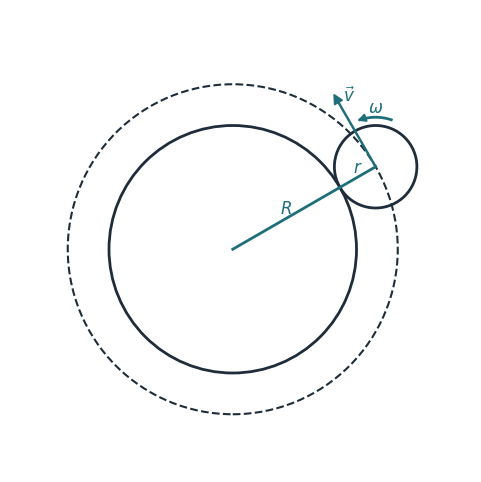

Here is the Python script that generated this plot:
import numpy as np
import matplotlib.pyplot as plt
from matplotlib.patches import Circle, FancyArrow, Arc

def draw_rolling_diagram(R=3, r=1, theta_deg=30, save_path=None):
    """
    Rolling-circle diagram with:
      - v drawn from the small-circle center (longer, tangent to center path),
      - ω curved arrow placed on TOP of the small circle (outside) to avoid crossings,
      - R and r shown as teal radius segments with midpoint labels.
    """
    theta = np.deg2rad(theta_deg)
    RR = R + r
    O = (0.0, 0.0)
    C = (RR*np.cos(theta), RR*np.sin(theta))

    fig, ax = plt.subplots(figsize=(6, 6))
    col, teal = '#1f2d3a', '#1f6f7a'

    # Dashed path of the rolling center
    ax.add_patch(Circle(O, RR, fill=False, ls='--', lw=1.5, color=col))

    # Circles
    ax.add_patch(Circle(O, R, fill=False, lw=2, color=col))
    ax.add_patch(Circle(C, r, fill=False, lw=2, color=col))

    # Direction from O to C
    ang = np.arctan2(C[1]-O[1], C[0]-O[0])

    # Radius R with midpoint label
    R_end = (O[0] + R*np.cos(ang), O[1] + R*np.sin(ang))
    ax.plot([O[0], R_end[0]], [O[1], R_end[1]], color='#1f6f7a', lw=2)
    R_mid = (O[0] + 0.5*R*np.cos(ang), O[1] + 0.5*R*np.sin(ang))
    ax.text(R_mid[0], R_mid[1], r"$R$", color='#1f6f7a', fontsize=12, ha='center', va='bottom')

    # Radius r with midpoint label
    r_end = (C[0] - r*np.cos(ang), C[1] - r*np.sin(ang))
    ax.plot([C[0], r_end[0]], [C[1], r_end[1]], color='#1f6f7a', lw=2)
    r_mid = (C[0] - 0.5*r*np.cos(ang), C[1] - 0.5*r*np.sin(ang))
    ax.text(r_mid[0], r_mid[1], r"$r$", color='#1f6f7a', fontsize=12, ha='center', va='bottom')

    # Velocity vector from small-circle center (tangent)
    vx, vy = np.cos(ang + np.pi/2), np.sin(ang + np.pi/2)
    v_len = 1.8
    ax.add_patch(FancyArrow(C[0], C[1], v_len*vx, v_len*vy,
                            width=0.025, head_width=0.22, head_length=0.22,
                            color='#1f6f7a'))
    ax.text(C[0] + v_len*vx + 0.12, C[1] + v_len*vy, r"$\vec{v}$", color='#1f6f7a', fontsize=12)

    # ω curved arrow OUTSIDE small circle, on top (absolute angles 70°→110°)
    arc_rad = 1.20 * r
    start_deg_abs, end_deg_abs = 70, 110
    arc = Arc(C, 2*arc_rad, 2*arc_rad, theta1=start_deg_abs, theta2=end_deg_abs, color='#1f6f7a', lw=2)
    ax.add_patch(arc)
    end_rad = np.deg2rad(end_deg_abs)
    hx = C[0] + arc_rad*np.cos(end_rad)
    hy = C[1] + arc_rad*np.sin(end_rad)
    tdx, tdy = -np.sin(end_rad), np.cos(end_rad)  # CCW tangent
    ax.add_patch(FancyArrow(hx - 0.12*tdx, hy - 0.12*tdy, 0.12*tdx, 0.12*tdy,
                            width=0.0, head_width=0.18, head_length=0.18,
                            color='#1f6f7a', length_includes_head=True))
    ax.text(hx + 0.22, hy + 0.18, r"$\omega$", color='#1f6f7a', fontsize=12)

    # Layout
    ax.set_aspect('equal', adjustable='box')
    ax.set_xlim(-RR-1.4, RR+1.8)
    ax.set_ylim(-RR-1.4, RR+1.8)
    ax.axis('off')

    if save_path:
        plt.savefig(save_path, dpi=300, bbox_inches='tight')
    return fig, ax



# Example usage:
fig, ax = draw_rolling_diagram(R=3, r=1, theta_deg=30, save_path="fig2.png")
